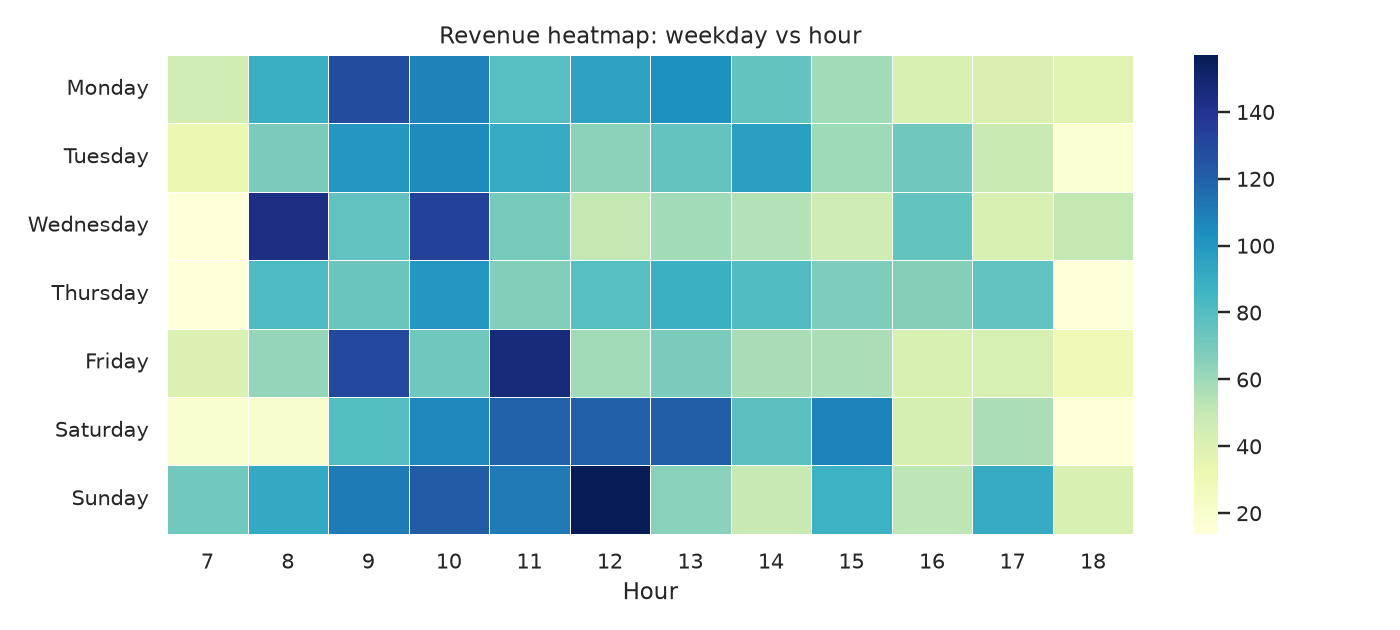

The data file committed next to this chart (first rows):
weekday, 7, 8, 9, 10, 11, 12, 13, 14, 15, 16, 17, 18
Monday, 44.89, 89.03, 128.5, 108.7, 78.9, 95.33, 103.1, 75.61, 58.73, 41.18, 40.89, 37.44
Tuesday, 32.37, 68.87, 99.93, 105, 90.7, 64.43, 75.29, 96.15, 59.91, 72.34, 47.89, 16.62
Wednesday, 13.83, 143.7, 76.06, 133.4, 70.23, 50.45, 58.91, 54.46, 46.06, 75.44, 41.47, 50.24
Thursday, 13.76, 81.88, 74.17, 100.2, 66.73, 79.2, 88.4, 80.49, 67.63, 66.0, 76.18, 14.36
Friday, 40.32, 61.98, 130.2, 72.42, 146.6, 58.84, 68.97, 56.96, 56.77, 41.7, 42.34, 28.36
Saturday, 18.46, 19.84, 79.69, 106.4, 119.8, 120.3, 120.7, 77.34, 107.9, 43.36, 56.49, 13.89
Sunday, 71.79, 91.84, 110.8, 122.2, 111.2, 157, 65.05, 49.14, 87.06, 51.81, 90.44, 41.38
